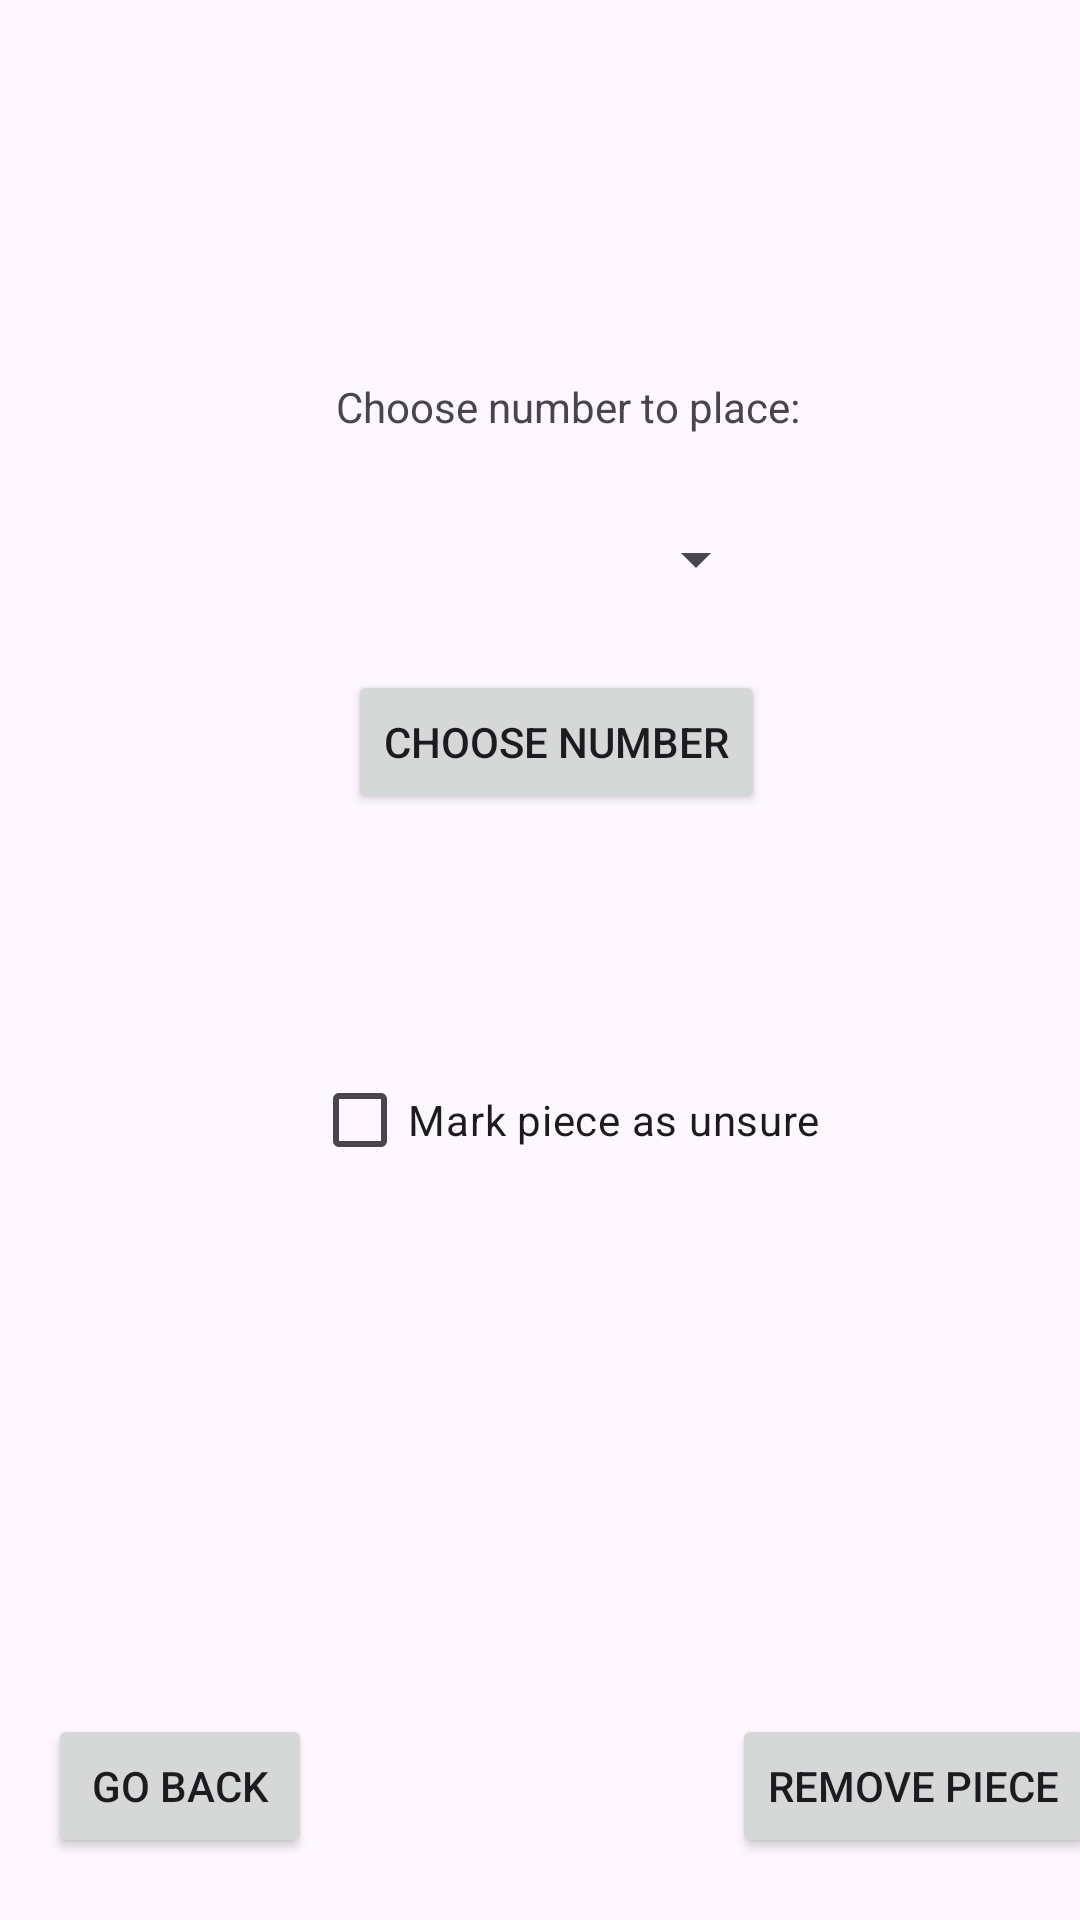

This screen was rendered from an Android layout file. Write that file and the resources it references.
<!-- AndroidManifest.xml: application theme Theme.Alzaimer -->
<!-- res/layout/activity_choose_number.xml -->
<?xml version="1.0" encoding="utf-8"?>
<androidx.constraintlayout.widget.ConstraintLayout xmlns:android="http://schemas.android.com/apk/res/android"
    xmlns:app="http://schemas.android.com/apk/res-auto"
    xmlns:tools="http://schemas.android.com/tools"
    android:layout_width="match_parent"
    android:layout_height="match_parent"
    tools:context=".ChooseNumberActivity">

    <TextView
        android:id="@+id/textView11"
        android:layout_width="wrap_content"
        android:layout_height="wrap_content"
        android:layout_marginLeft="112dp"
        android:text="@string/choose_a_number"
        app:layout_constraintBottom_toBottomOf="parent"
        app:layout_constraintLeft_toLeftOf="parent"
        app:layout_constraintTop_toTopOf="parent"
        app:layout_constraintVertical_bias="0.203"
        android:layout_marginStart="112dp" />

    <Spinner
        android:id="@+id/spinner"
        android:layout_width="144dp"
        android:layout_height="48dp"
        android:layout_marginLeft="112dp"
        app:layout_constraintBottom_toBottomOf="parent"
        app:layout_constraintLeft_toLeftOf="parent"
        app:layout_constraintTop_toTopOf="parent"
        app:layout_constraintVertical_bias="0.274"
        android:layout_marginStart="112dp" />

    <Button
        android:id="@+id/buttonChooseNumber"
        android:layout_width="wrap_content"
        android:layout_height="wrap_content"
        android:layout_marginLeft="116dp"
        android:onClick="chooseNumberButtonClicked"
        android:text="@string/choose_number"
        app:layout_constraintBottom_toBottomOf="parent"
        app:layout_constraintLeft_toLeftOf="parent"
        app:layout_constraintTop_toTopOf="parent"
        app:layout_constraintVertical_bias="0.377"
        android:layout_marginStart="116dp" />

    <Button
        android:id="@+id/button"
        android:layout_width="wrap_content"
        android:layout_height="wrap_content"
        android:layout_marginLeft="16dp"
        android:onClick="onGoBackButtonClicked"
        android:text="@string/go_back_button"
        app:layout_constraintBottom_toBottomOf="parent"
        app:layout_constraintLeft_toLeftOf="parent"
        app:layout_constraintTop_toTopOf="parent"
        app:layout_constraintVertical_bias="0.965"
        android:layout_marginStart="16dp" />

    <CheckBox
        android:id="@+id/checkBox"
        android:layout_width="wrap_content"
        android:layout_height="wrap_content"
        android:layout_marginLeft="104dp"
        android:text="@string/piece_unsure"
        android:onClick="onCheckBoxClicked"
        app:layout_constraintBottom_toBottomOf="parent"
        app:layout_constraintLeft_toLeftOf="parent"
        app:layout_constraintTop_toTopOf="parent"
        app:layout_constraintVertical_bias="0.59"
        android:layout_marginStart="104dp" />

    <Button
        android:id="@+id/button2"
        android:layout_width="wrap_content"
        android:layout_height="wrap_content"
        android:layout_marginLeft="244dp"
        android:onClick="onRemovePieceButtonClicked"
        android:text="@string/remove_piece"
        app:layout_constraintBottom_toBottomOf="parent"
        app:layout_constraintLeft_toLeftOf="parent"
        app:layout_constraintTop_toTopOf="parent"
        app:layout_constraintVertical_bias="0.965"
        android:layout_marginStart="244dp" />
</androidx.constraintlayout.widget.ConstraintLayout>
<!-- resources referenced by this layout -->
<resources>
  <string name="choose_a_number">Choose number to place:</string>
  <string name="choose_number">Choose number</string>
  <string name="go_back_button">Go back</string>
  <string name="piece_unsure">Mark piece as unsure</string>
  <string name="remove_piece">Remove piece</string>
  <style name="Theme.Alzaimer" parent="Base.Theme.Alzaimer" />
  <style name="Base.Theme.Alzaimer" parent="Theme.Material3.DayNight.NoActionBar">
          
          
      </style>
</resources>
